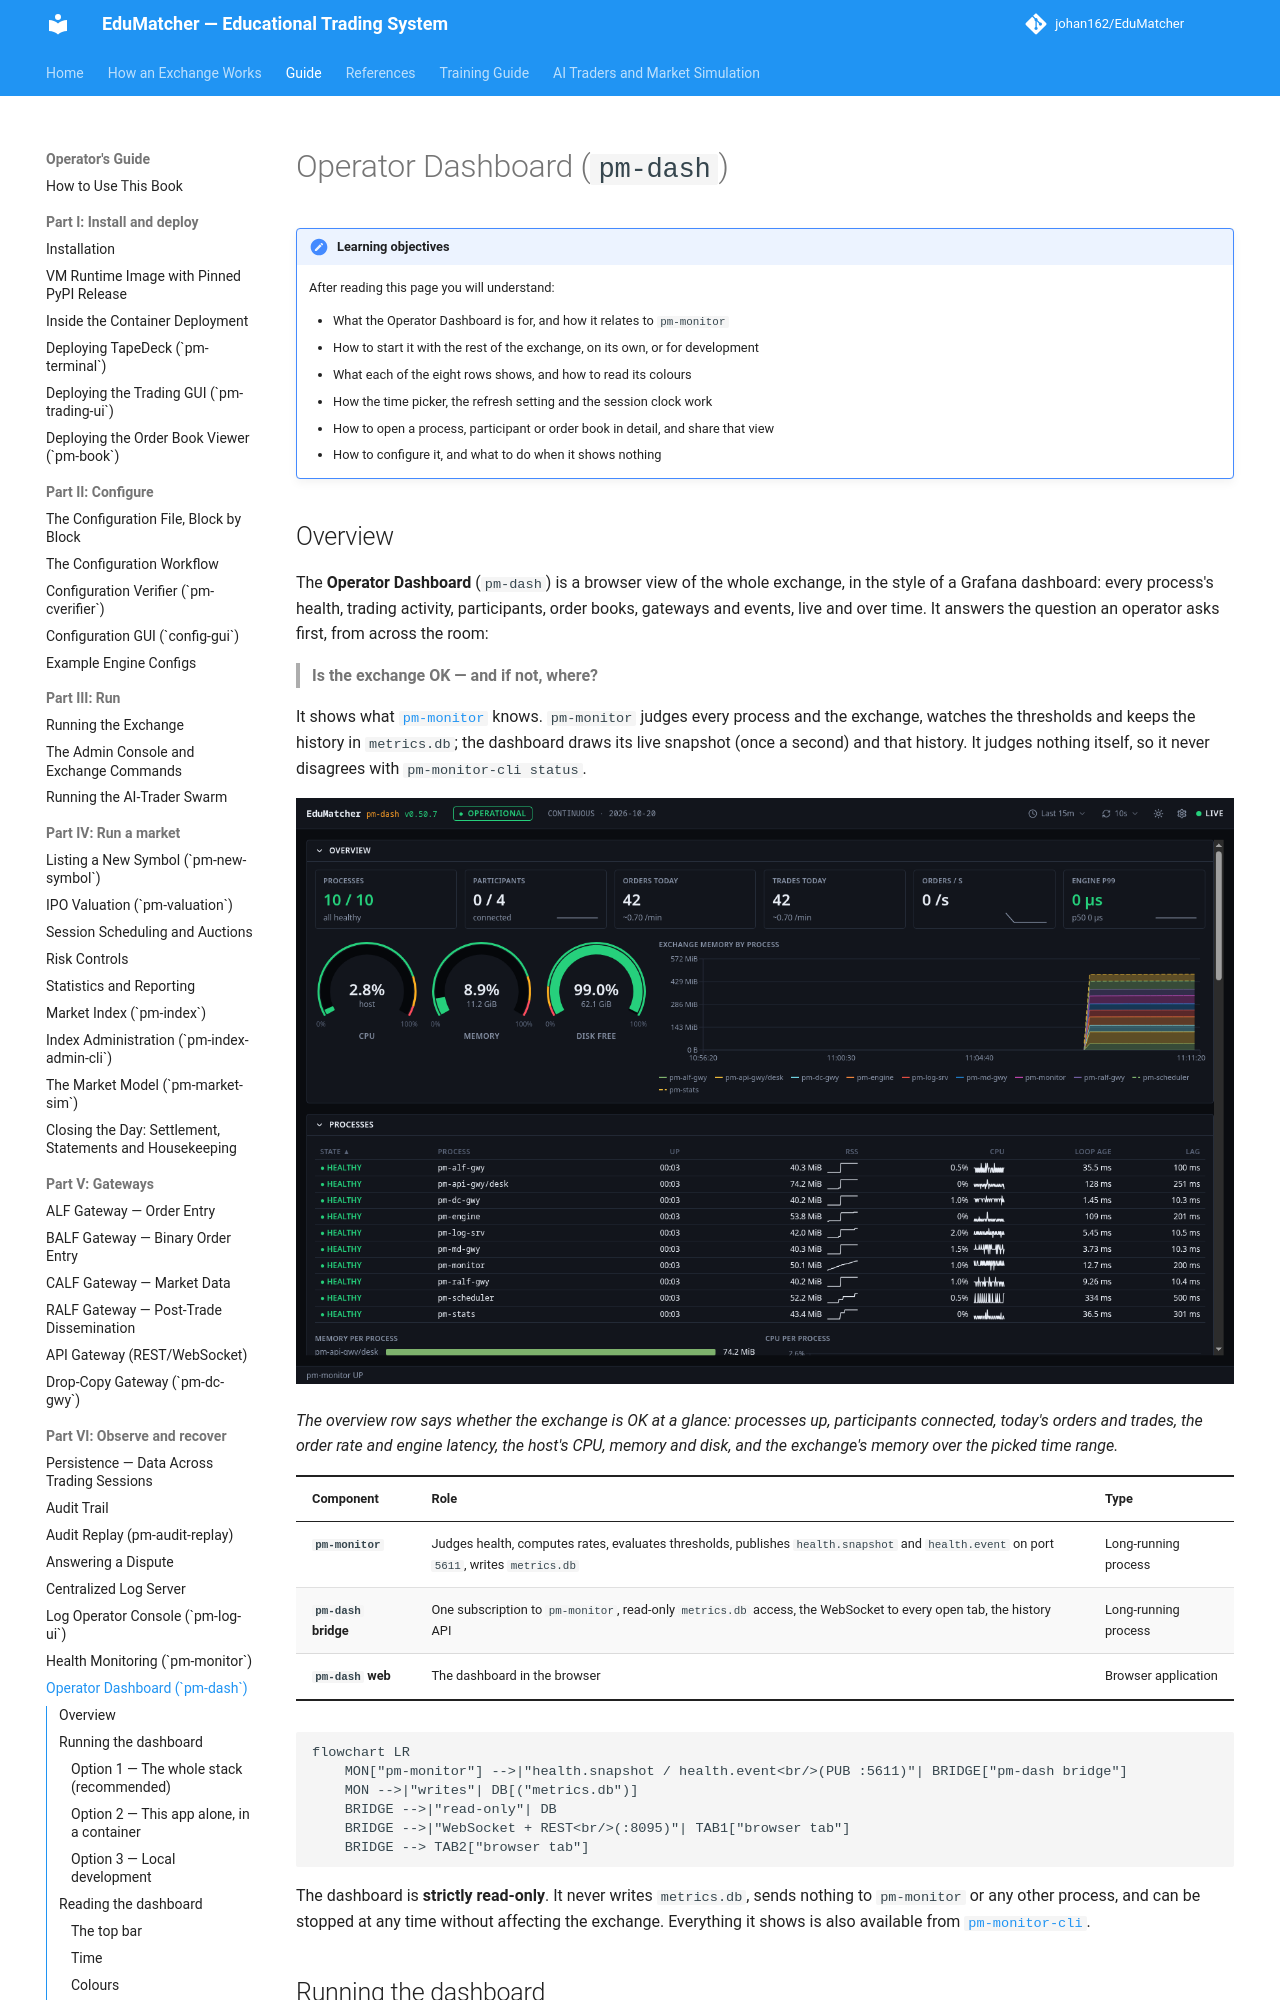

repository: johan162/EduMatcher · page: books/operator-guide/part-6-observe-and-recover/070-operator-dashboard/index.html · generator: mkdocs

# Operator Dashboard (`pm-dash`)

!!! note "Learning objectives"
    After reading this page you will understand:

    - What the Operator Dashboard is for, and how it relates to `pm-monitor`
    - How to start it with the rest of the exchange, on its own, or for development
    - What each of the eight rows shows, and how to read its colours
    - How the time picker, the refresh setting and the session clock work
    - How to open a process, participant or order book in detail, and share that view
    - How to configure it, and what to do when it shows nothing

## Overview

The **Operator Dashboard** (`pm-dash`) is a browser view of the whole
exchange, in the style of a Grafana dashboard: every process's health,
trading activity, participants, order books, gateways and events, live and
over time. It answers the question an operator asks first, from across the
room:

> **Is the exchange OK — and if not, where?**

It shows what [`pm-monitor`](060-health-monitor.md) knows. `pm-monitor`
judges every process and the exchange, watches the thresholds and keeps the
history in `metrics.db`; the dashboard draws its live snapshot (once a
second) and that history. It judges nothing itself, so it never disagrees
with `pm-monitor-cli status`.

![The Operator Dashboard: the overview and processes rows of a running exchange.](../../../assets/dash-gui/dashboard-overview.png)

*The overview row says whether the exchange is OK at a glance: processes up,
participants connected, today's orders and trades, the order rate and engine
latency, the host's CPU, memory and disk, and the exchange's memory over the
picked time range.*

| Component | Role | Type |
|---|---|---|
| **`pm-monitor`** | Judges health, computes rates, evaluates thresholds, publishes `health.snapshot` and `health.event` on port `5611`, writes `metrics.db` | Long-running process |
| **`pm-dash` bridge** | One subscription to `pm-monitor`, read-only `metrics.db` access, the WebSocket to every open tab, the history API | Long-running process |
| **`pm-dash` web** | The dashboard in the browser | Browser application |

```mermaid
flowchart LR
    MON["pm-monitor"] -->|"health.snapshot / health.event<br/>(PUB :5611)"| BRIDGE["pm-dash bridge"]
    MON -->|"writes"| DB[("metrics.db")]
    BRIDGE -->|"read-only"| DB
    BRIDGE -->|"WebSocket + REST<br/>(:8095)"| TAB1["browser tab"]
    BRIDGE --> TAB2["browser tab"]
```

The dashboard is **strictly read-only**. It never writes `metrics.db`, sends
nothing to `pm-monitor` or any other process, and can be stopped at any time
without affecting the exchange. Everything it shows is also available from
[`pm-monitor-cli`](060-health-monitor.md#pm-monitor-cli).

## Running the dashboard

The dashboard needs `pm-monitor`, which every built-in `pm-opctl-cli`
profile except `micro` starts (see
[Starting `pm-monitor`](060-health-monitor.md#starting-pm-monitor)).

### Option 1 — The whole stack (recommended)

The dashboard starts with the exchange and the other web GUIs, and opens on
<http://localhost:8095>:

- **A released install** (no checkout, no toolchain): the one-command
  install in [Installation](../part-1-install-and-deploy/010-installation.md)
  starts it; `./edumatcher.sh urls` lists it as "Operator Dashboard".
- **From a source checkout**: `make up-all` in `deployment/docker/` (see
  [Container Deployment Walkthrough](../part-1-install-and-deploy/030-container-deployment-walkthrough.md)).

In both, the dashboard reaches `pm-monitor` over the container network and
reads `metrics.db` and the deployed configuration from the exchange's data
directory, mounted read-only. There is nothing to configure.
